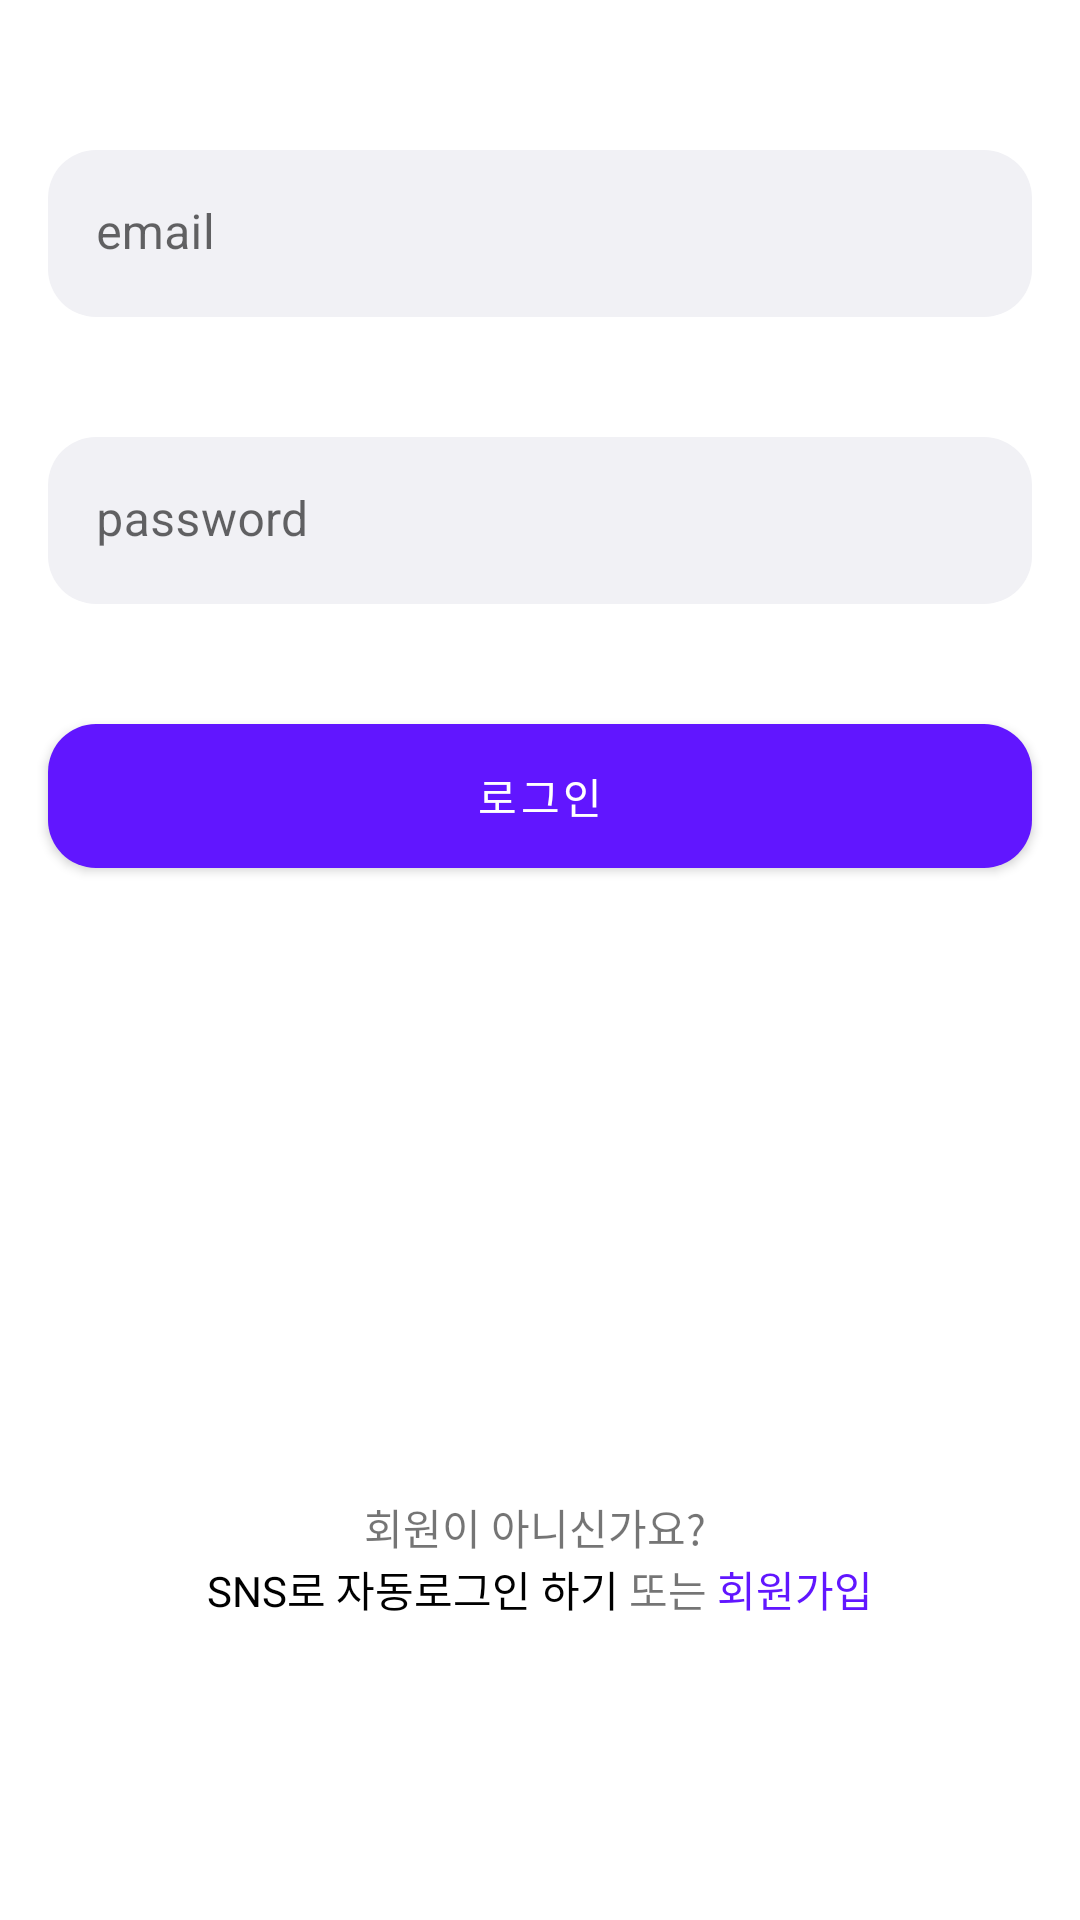

Write the Android layout XML for this screen, with the resource values it uses.
<!-- AndroidManifest.xml: activity theme Theme.GenieForum.Splash -->
<!-- res/layout/activity_login.xml -->
<?xml version="1.0" encoding="utf-8"?>
<layout>
    <androidx.constraintlayout.widget.ConstraintLayout xmlns:android="http://schemas.android.com/apk/res/android"
        xmlns:app="http://schemas.android.com/apk/res-auto"
        xmlns:tools="http://schemas.android.com/tools"
        android:layout_width="match_parent"
        android:background="@color/white"
        android:layout_height="match_parent"
        tools:context=".ui.login.LoginActivity">

        <ImageView
            android:id="@+id/topBackground"
            android:layout_width="0dp"
            android:layout_height="wrap_content"
            android:background="@drawable/background_login"
            app:layout_constraintEnd_toEndOf="parent"
            app:layout_constraintStart_toStartOf="parent"
            app:layout_constraintTop_toTopOf="parent" />

        <TextView
            android:layout_width="wrap_content"
            android:layout_height="wrap_content"
            android:layout_marginStart="24dp"
            android:text="당신 주변의 고민 \n하나하나까지"
            android:textColor="@color/white"
            android:textSize="24sp"
            app:layout_constraintBottom_toBottomOf="@id/topBackground"
            app:layout_constraintStart_toStartOf="parent"
            app:layout_constraintTop_toTopOf="@id/topBackground" />

        <com.google.android.material.textfield.TextInputLayout
            android:id="@+id/emailLayout"
            android:layout_width="match_parent"
            android:layout_height="wrap_content"
            android:layout_marginHorizontal="16dp"
            android:layout_marginTop="50dp"
            android:hint="email"
            app:boxStrokeWidth="0dp"
            app:boxStrokeWidthFocused="0dp"
            app:layout_constraintEnd_toEndOf="parent"
            app:layout_constraintStart_toStartOf="parent"
            app:layout_constraintTop_toBottomOf="@id/topBackground">

            <com.google.android.material.textfield.TextInputEditText
                android:id="@+id/inputEmailEditText"
                android:layout_width="match_parent"
                android:layout_height="match_parent"
                android:background="@drawable/background_text_input_layout"
                android:inputType="textEmailAddress" />
        </com.google.android.material.textfield.TextInputLayout>

        <com.google.android.material.textfield.TextInputLayout
            android:id="@+id/passwordLayout"
            android:layout_width="match_parent"
            android:layout_height="wrap_content"
            android:layout_marginHorizontal="16dp"
            android:layout_marginTop="40dp"
            android:hint="password"
            app:boxStrokeWidth="0dp"
            app:boxStrokeWidthFocused="0dp"
            app:layout_constraintEnd_toEndOf="@id/emailLayout"
            app:layout_constraintStart_toStartOf="@id/emailLayout"
            app:layout_constraintTop_toBottomOf="@id/emailLayout">

            <com.google.android.material.textfield.TextInputEditText
                android:id="@+id/inputPasswordEditText"
                android:layout_width="match_parent"
                android:layout_height="match_parent"
                android:background="@drawable/background_text_input_layout"
                android:inputType="textPassword" />
        </com.google.android.material.textfield.TextInputLayout>


        <Button
            android:id="@+id/loginButton"
            android:layout_width="match_parent"
            android:layout_height="wrap_content"
            android:layout_marginHorizontal="16dp"
            android:layout_marginTop="40dp"
            android:background="@drawable/background_button"
            android:text="로그인"
            app:layout_constraintTop_toBottomOf="@id/passwordLayout" />

        <LinearLayout
            android:layout_width="match_parent"
            android:layout_height="wrap_content"
            android:layout_marginBottom="100dp"
            android:gravity="center"
            android:orientation="vertical"
            app:layout_constraintBottom_toBottomOf="parent"
            app:layout_constraintEnd_toEndOf="parent"
            app:layout_constraintStart_toStartOf="parent">

            <TextView
                android:layout_width="wrap_content"
                android:layout_height="wrap_content"
                android:text="회원이 아니신가요? " />

            <LinearLayout
                android:layout_width="wrap_content"
                android:layout_height="wrap_content">

                <TextView
                    android:layout_width="wrap_content"
                    android:layout_height="wrap_content"
                    android:text="SNS로 자동로그인 하기 "
                    android:textColor="@color/black" />

                <TextView
                    android:layout_width="wrap_content"
                    android:layout_height="wrap_content"
                    android:text="또는 " />

                <TextView
                    android:id="@+id/signUpText"
                    android:layout_width="wrap_content"
                    android:layout_height="wrap_content"
                    android:text="회원가입"
                    android:textColor="@color/colorPrimary" />
            </LinearLayout>
        </LinearLayout>
    </androidx.constraintlayout.widget.ConstraintLayout>
</layout>
<!-- resources referenced by this layout -->
<resources>
  <color name="black">#FF000000</color>
  <color name="colorPrimary">#6116FF</color>
  <color name="white">#FFFFFFFF</color>
  <!-- drawable background_button (drawable) -->
  <?xml version="1.0" encoding="utf-8"?>
  <shape xmlns:android="http://schemas.android.com/apk/res/android"
      android:shape="rectangle">
  
      <solid android:color="@color/colorPrimary" />
  
      <corners
          android:radius="16dp" />
  
  </shape>
  <!-- drawable background_text_input_layout (drawable) -->
  <?xml version="1.0" encoding="utf-8"?>
  <shape xmlns:android="http://schemas.android.com/apk/res/android"
      android:shape="rectangle">
  
      <solid android:color="@color/background" />
  
      <corners
          android:radius="16dp" />
  
  </shape>
  <style name="Theme.GenieForum.Splash">
          <item name="android:statusBarColor">@color/colorPrimary</item>
          <item name="android:windowLightStatusBar">true</item>
          <item name="android:windowBackground">@drawable/background_splash</item>
          <item name="windowActionBar">false</item>
          <item name="windowNoTitle">true</item>
      </style>
  <color name="background">#F1F1F5</color>
</resources>
